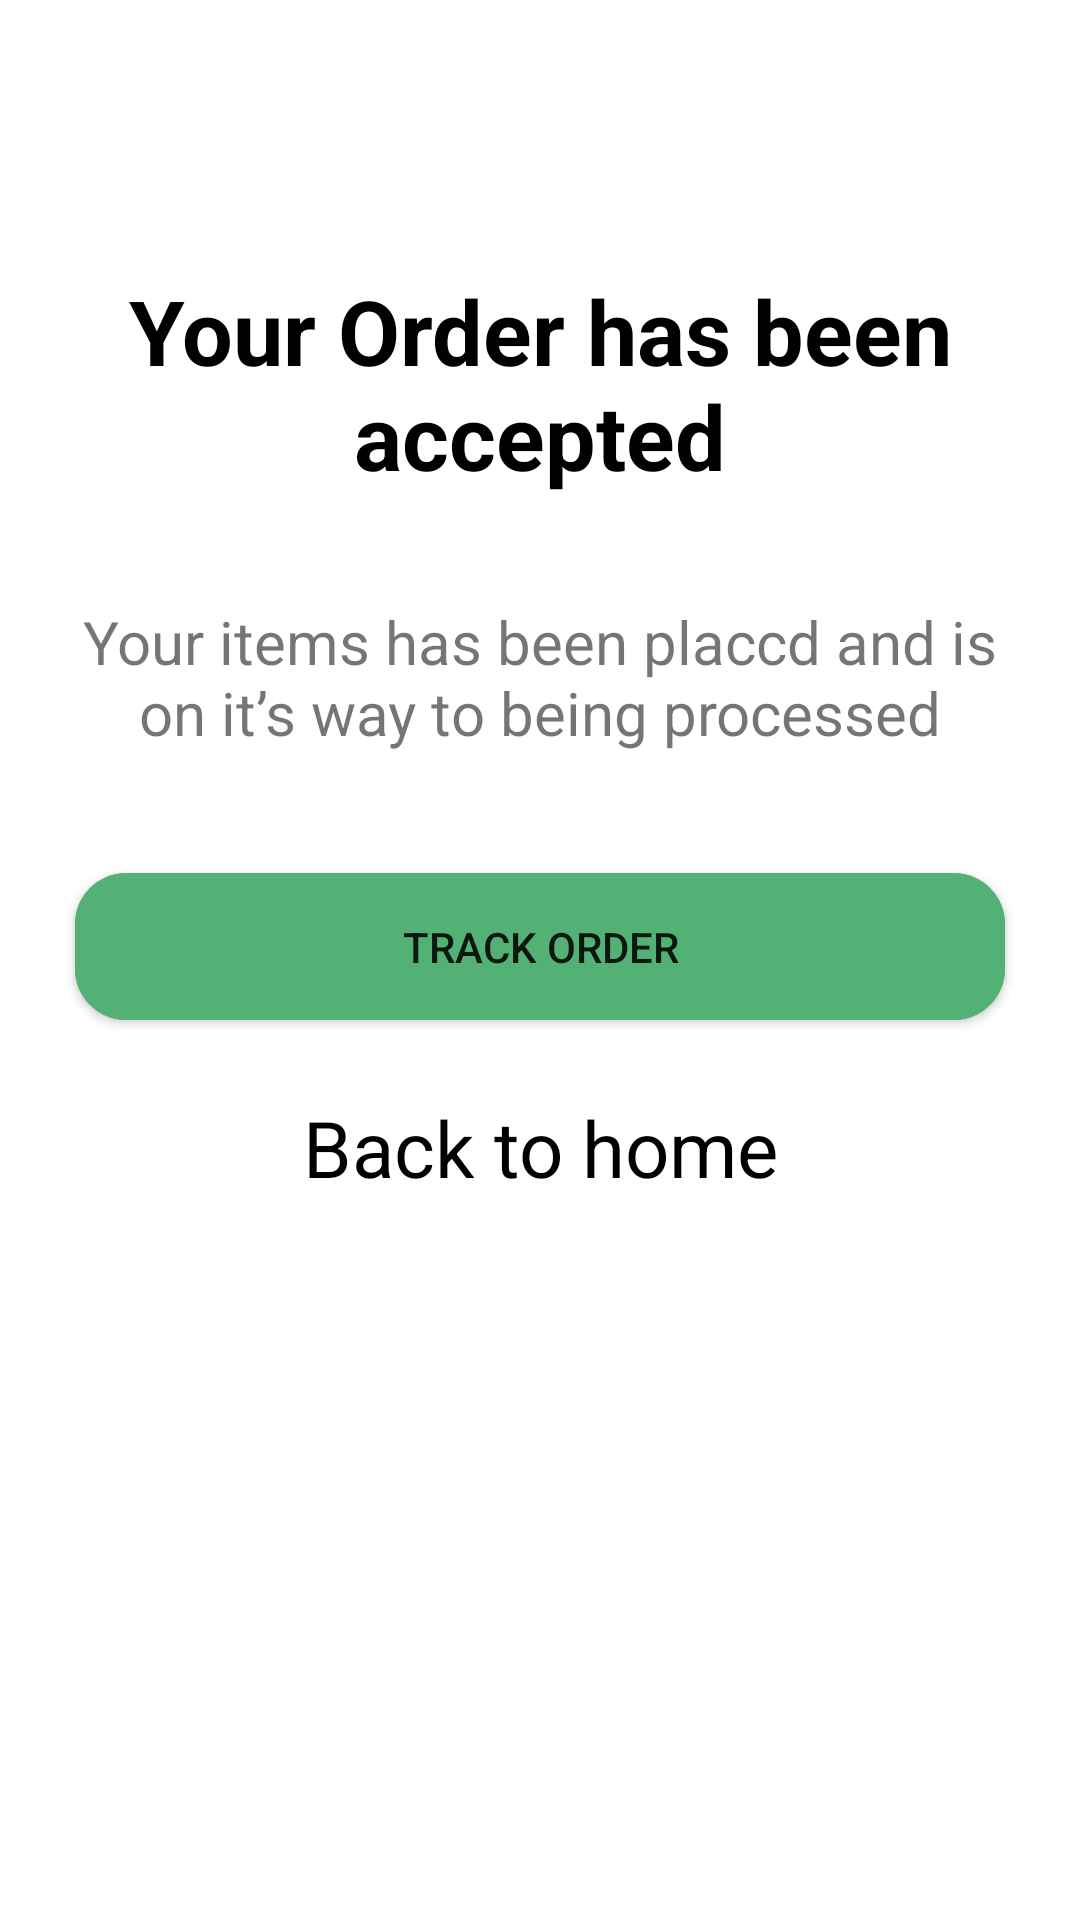

Write the Android layout XML for this screen, with the resource values it uses.
<!-- AndroidManifest.xml: application theme Theme.Online_Store -->
<!-- res/layout/custom_dialog.xml -->
<?xml version="1.0" encoding="utf-8"?>
<androidx.constraintlayout.widget.ConstraintLayout xmlns:android="http://schemas.android.com/apk/res/android"
    xmlns:app="http://schemas.android.com/apk/res-auto"
    android:layout_width="match_parent"
    android:layout_height="match_parent"
    android:background="@drawable/backgroundtop">

    <LinearLayout
        android:layout_width="match_parent"
        android:layout_height="match_parent"
        android:orientation="vertical"
        app:layout_constraintBottom_toBottomOf="parent"
        app:layout_constraintEnd_toEndOf="parent"
        app:layout_constraintStart_toStartOf="parent"
        app:layout_constraintTop_toTopOf="parent"
        app:layout_constraintVertical_bias="0.0">

        <ImageView
            android:id="@+id/imageView26"
            android:layout_width="wrap_content"
            android:layout_height="wrap_content"
            android:layout_gravity="center"
            android:layout_marginTop="70dp"
            app:srcCompat="@drawable/success" />

        <TextView
            android:id="@+id/textView31"
            android:layout_width="match_parent"
            android:layout_height="wrap_content"
            android:text="Your Order has been accepted"
            android:textSize="30sp"
            android:textStyle="bold"
            android:textColor="@color/black"
            android:layout_margin="20dp"
            android:gravity="center"/>

        <TextView
            android:id="@+id/textView32"
            android:layout_width="match_parent"
            android:layout_height="wrap_content"
            android:text="Your items has been placcd and is on it’s way to being processed"
            android:textSize="20dp"
            android:layout_margin="15dp"
            android:gravity="center"/>

        <androidx.cardview.widget.CardView
            android:layout_width="match_parent"
            android:layout_height="wrap_content"
            android:layout_margin="25dp"
            app:cardCornerRadius="17dp"
            android:backgroundTint="#53B175">

            <Button
                android:id="@+id/trackorder"
                android:layout_width="match_parent"
                android:layout_height="wrap_content"
                android:background="#53B175"
                android:text="Track Order"
                android:padding="15dp"
                android:layout_gravity="center"
                app:backgroundTint="#53B175" />
        </androidx.cardview.widget.CardView>
        <TextView
            android:id="@+id/backhome"
            android:layout_width="match_parent"
            android:layout_height="wrap_content"
            android:textSize="26sp"
            android:textColor="@color/black"
            android:gravity="center"
            android:layout_marginLeft="10dp"
            android:layout_marginRight="10dp"
            android:layout_marginBottom="20dp"
            android:text="Back to home" />
    </LinearLayout>
</androidx.constraintlayout.widget.ConstraintLayout>
<!-- resources referenced by this layout -->
<resources>
  <style name="Theme.Online_Store" parent="Theme.MaterialComponents.DayNight.DarkActionBar">
          
          <item name="colorPrimary">@color/purple_500</item>
          <item name="colorPrimaryVariant">@color/purple_700</item>
          <item name="colorOnPrimary">@color/white</item>
          
          <item name="colorSecondary">@color/teal_200</item>
          <item name="colorSecondaryVariant">@color/teal_700</item>
          <item name="colorOnSecondary">@color/black</item>
          
          <item name="android:statusBarColor" tools:targetApi="l">?attr/colorPrimaryVariant</item>
          
      </style>
  <!-- not gathered from this repository: default colours our renderer supplied (Android Studio template values) -->
  <color name="purple_500">#FF6200EE</color>
  <color name="purple_700">#FF3700B3</color>
  <color name="teal_200">#FF03DAC5</color>
  <color name="teal_700">#FF018786</color>
  <color name="black">#FF000000</color>
  <color name="white">#FFFFFFFF</color>
</resources>
